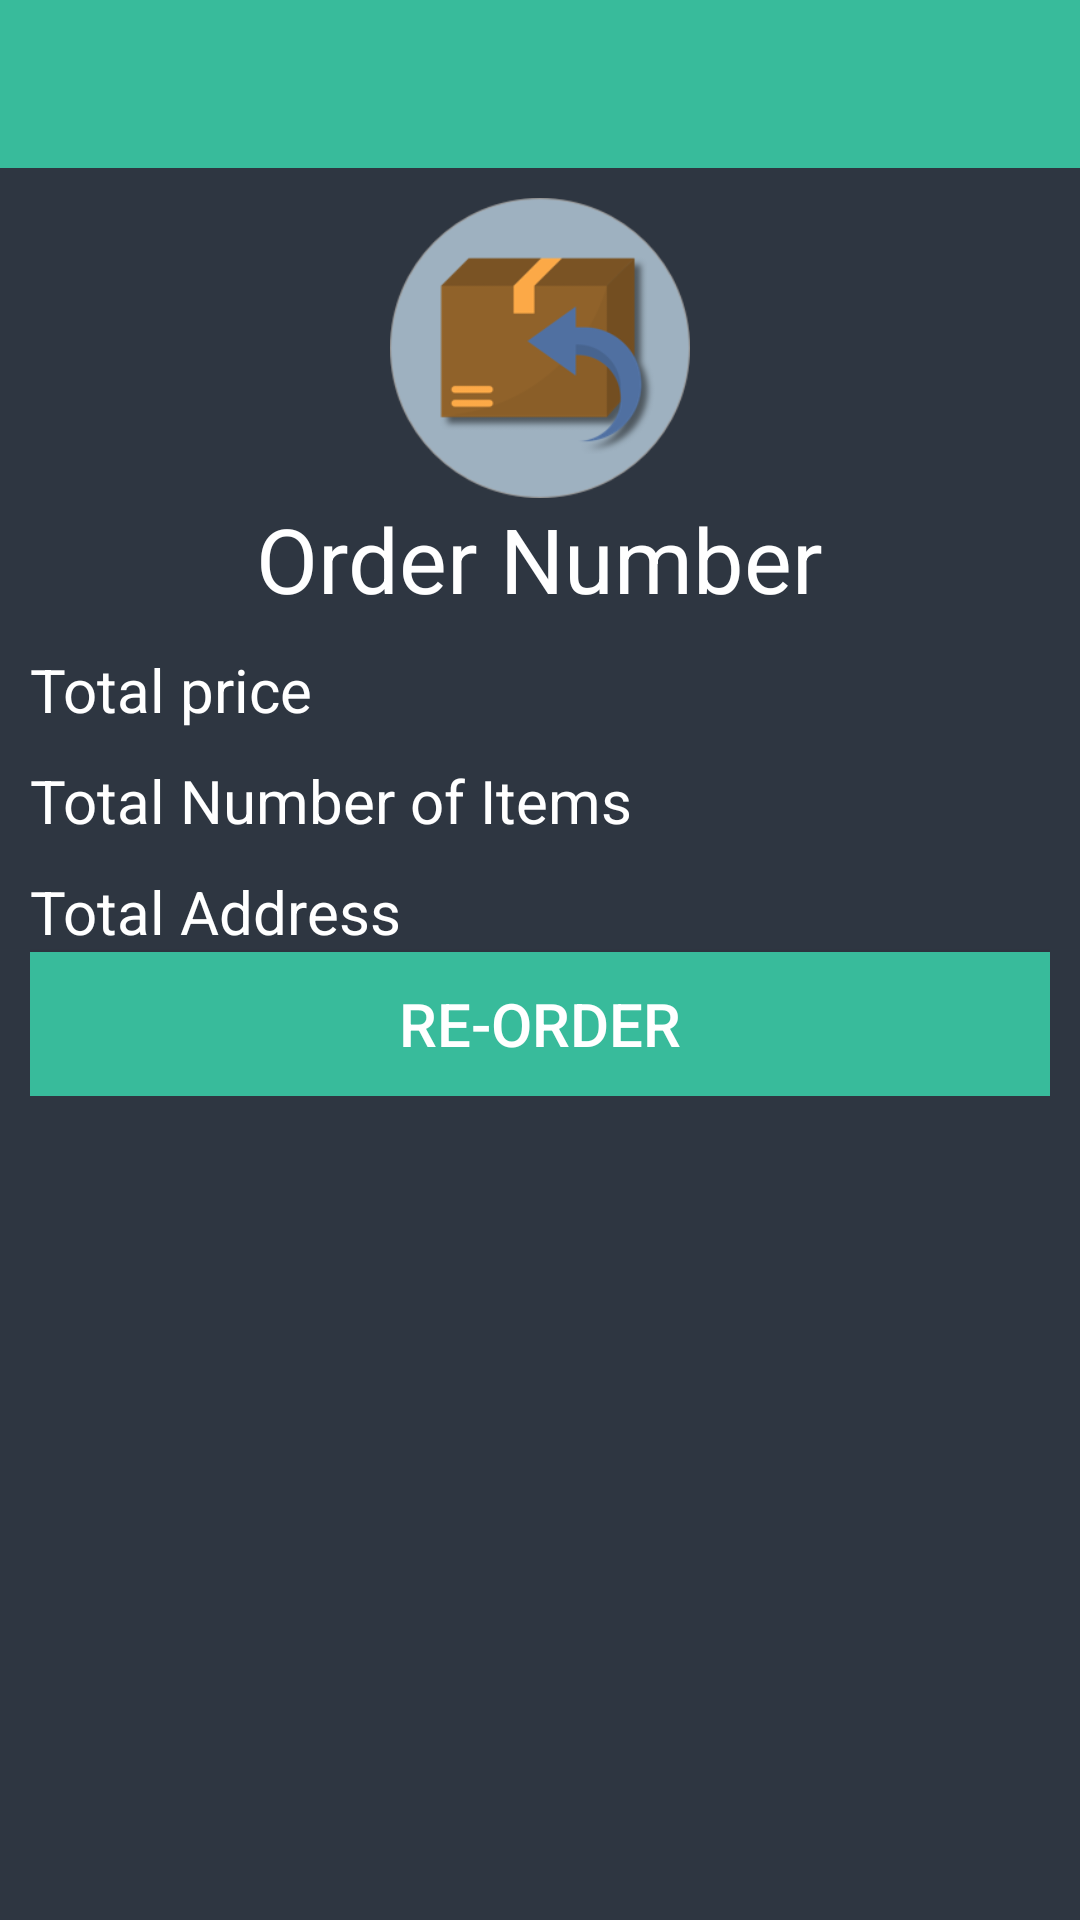

Android layout source for this screen:
<!-- AndroidManifest.xml: application theme AppTheme -->
<!-- res/layout/activity_order_detail.xml -->
<ScrollView xmlns:android="http://schemas.android.com/apk/res/android"
    android:layout_width="match_parent"
    android:layout_height="match_parent"
    android:background="#2E3641">

    <LinearLayout xmlns:android="http://schemas.android.com/apk/res/android"
        android:layout_width="match_parent"
        android:layout_height="match_parent"
        xmlns:app="http://schemas.android.com/apk/res-auto"
        android:orientation="vertical">
        <include layout="@layout/toolbar"/>

        <RelativeLayout
            android:layout_width="match_parent"
            android:layout_height="match_parent">

            <LinearLayout
                android:layout_width="match_parent"
                android:layout_height="match_parent"
                android:orientation="vertical"
                android:padding="10dp">

                <ImageView
                    android:layout_width="100dp"
                    android:layout_height="100dp"
                    android:src="@drawable/icon_order"
                    android:layout_gravity="center"/>

                <TextView
                    android:layout_gravity="center"
                    android:id="@+id/text_view_order_number"
                    android:layout_width="wrap_content"
                    android:layout_height="wrap_content"
                    android:text="Order Number"
                    android:textColor="#FFF"
                    android:textSize="30dp"/>

                <TextView
                    android:layout_marginTop="10dp"
                    android:id="@+id/text_view_total_price"
                    android:layout_width="wrap_content"
                    android:layout_height="wrap_content"
                    android:text="Total price"
                    android:textColor="#FFF"
                    android:textSize="20dp"/>

                <TextView
                    android:layout_marginTop="10dp"
                    android:id="@+id/text_view_total_amount"
                    android:layout_width="wrap_content"
                    android:layout_height="wrap_content"
                    android:text="Total Number of Items"
                    android:textColor="#FFF"
                    android:textSize="20dp"/>

                <TextView
                    android:layout_marginTop="10dp"
                    android:id="@+id/text_view_order_address"
                    android:layout_width="wrap_content"
                    android:layout_height="wrap_content"
                    android:text="Total Address"
                    android:textColor="#FFF"
                    android:textSize="20dp"/>

                <androidx.recyclerview.widget.RecyclerView
                    android:id="@+id/recycler_view"
                    android:layout_width="match_parent"
                    android:layout_height="wrap_content" />

                <Button
                    android:id="@+id/button_reorder"
                    android:layout_width="match_parent"
                    android:layout_height="wrap_content"
                    android:background="#38BB9B"
                    android:text="Re-order"
                    android:textSize="20dp"/>




            </LinearLayout>

        </RelativeLayout>

    </LinearLayout>

</ScrollView>
<!-- res/layout/toolbar.xml (included above) -->
<androidx.appcompat.widget.Toolbar xmlns:android="http://schemas.android.com/apk/res/android"
    xmlns:app="http://schemas.android.com/apk/res-auto"
    android:id="@+id/toolbar"
    android:layout_width="match_parent"
    android:layout_height="?attr/actionBarSize"
    android:background="#38BB9B"
    app:titleTextColor="#FFF">



</androidx.appcompat.widget.Toolbar>
<!-- resources referenced by this layout -->
<resources>
  <!-- drawable icon_order: png bitmap (drawable, 24859 bytes) -->
  <style name="AppTheme" parent="Theme.AppCompat.Light.NoActionBar">
          
          <item name="colorPrimary">@color/colorPrimary</item>
          <item name="colorPrimaryDark">@color/colorPrimaryDark</item>
          <item name="colorAccent">@color/colorAccent</item>
          <item name="android:textColor">@color/colorWhite</item>
          <item name="android:itemBackground">@color/colorAccent</item>
          <item name="android:textColorSecondary">@color/colorWhite</item>
  
      </style>
  <color name="colorPrimary">#6200EE</color>
  <color name="colorPrimaryDark">#3700B3</color>
  <color name="colorAccent">#38BB9B</color>
  <color name="colorWhite">#FFF</color>
</resources>
